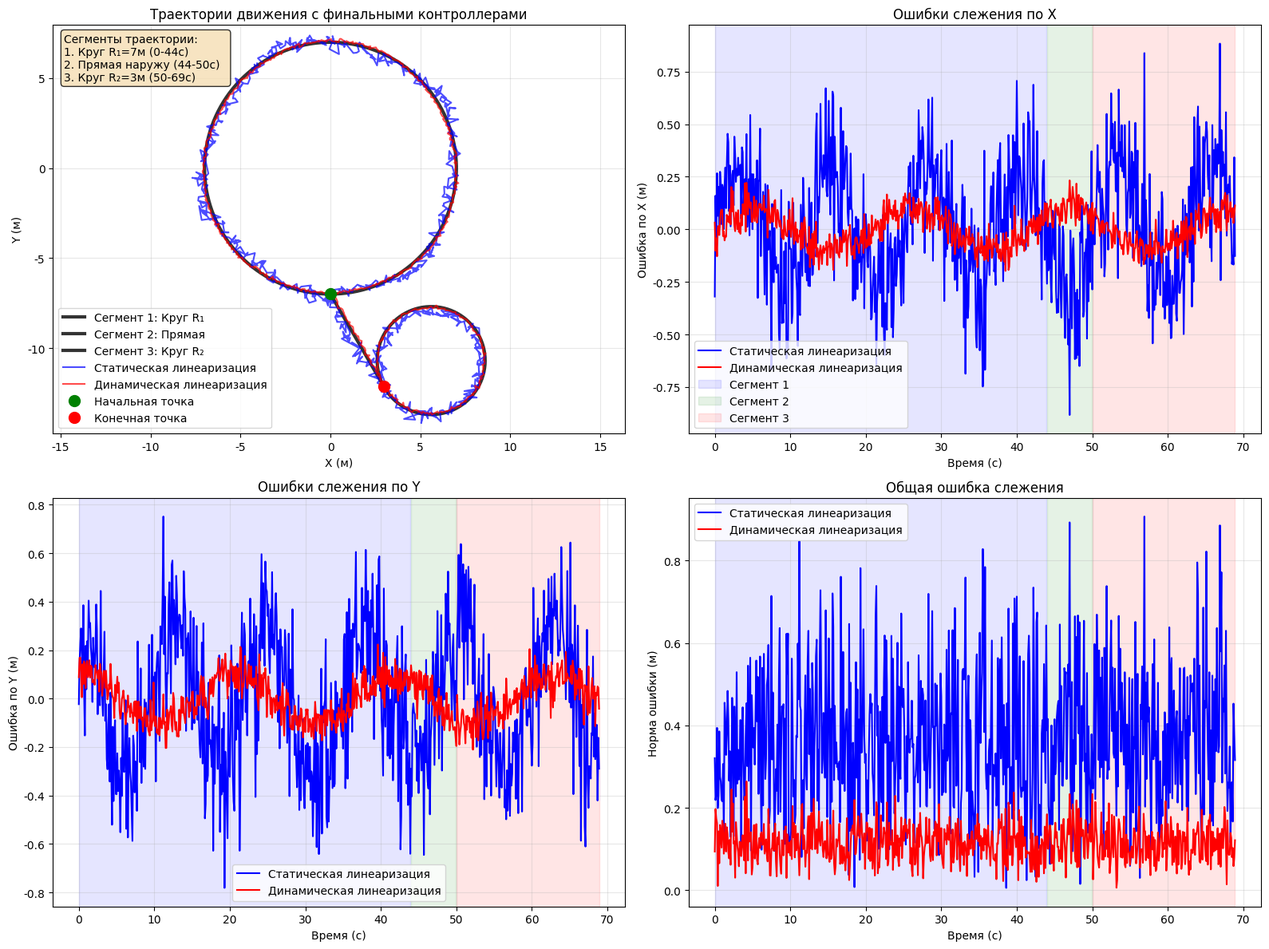

Source code (Python): (Note: this script raises an exception after producing the figure.)
#!/usr/bin/env python3
# -*- coding: utf-8 -*-
"""
Качественное сравнение контроллеров для правильной траектории
С тремя сегментами: круг R1 -> прямая наружу -> круг R2
"""

import numpy as np
import matplotlib.pyplot as plt
import os

# Настройка matplotlib для русского языка
plt.rcParams['font.family'] = 'DejaVu Sans'
plt.rcParams['axes.unicode_minus'] = False

def generate_realistic_trajectory():
    """Генерация реалистичной траектории с тремя сегментами"""
    
    # Параметры траектории
    R1 = 7.0
    R2 = 3.0
    delta = 2*np.pi
    alpha = np.pi/6
    t_straight = 6.0
    v = 1.0
    
    # Времена сегментов
    t1 = R1 * delta / v
    t2 = t_straight
    t3 = R2 * 2*np.pi / v
    t_total = t1 + t2 + t3
    
    # Массив времени
    dt = 0.1
    t_ref = np.arange(0, t_total + dt, dt)
    
    # Инициализация
    x_ref = np.zeros_like(t_ref)
    y_ref = np.zeros_like(t_ref)
    
    # Сегмент 1: Окружность R1
    mask1 = t_ref <= t1
    t1_local = t_ref[mask1]
    
    xc1, yc1 = 0, 0
    phi1 = -np.pi/2 + v * t1_local / R1
    
    x_ref[mask1] = xc1 + R1 * np.cos(phi1)
    y_ref[mask1] = yc1 + R1 * np.sin(phi1)
    
    # Сегмент 2: Прямая НАРУЖУ
    mask2 = (t_ref > t1) & (t_ref <= t1 + t2)
    t2_local = t_ref[mask2] - t1
    
    phi1_end = -np.pi/2 + v * t1 / R1
    x_end1 = xc1 + R1 * np.cos(phi1_end)
    y_end1 = yc1 + R1 * np.sin(phi1_end)
    theta_end1 = phi1_end + np.pi/2
    outward_direction = np.arctan2(y_end1, x_end1)
    theta_turn = outward_direction + alpha
    
    x_ref[mask2] = x_end1 + v * t2_local * np.cos(theta_turn)
    y_ref[mask2] = y_end1 + v * t2_local * np.sin(theta_turn)
    
    # Сегмент 3: Полный круг R2
    mask3 = t_ref > t1 + t2
    t3_local = t_ref[mask3] - t1 - t2
    
    x_start2 = x_end1 + v * t2 * np.cos(theta_turn)
    y_start2 = y_end1 + v * t2 * np.sin(theta_turn)
    
    center_offset = R2 * np.array([-np.sin(theta_turn), np.cos(theta_turn)])
    xc2 = x_start2 + center_offset[0]
    yc2 = y_start2 + center_offset[1]
    
    phi2_start = np.arctan2(y_start2 - yc2, x_start2 - xc2)
    phi2 = phi2_start - v * t3_local / R2
    
    x_ref[mask3] = xc2 + R2 * np.cos(phi2)
    y_ref[mask3] = yc2 + R2 * np.sin(phi2)
    
    return t_ref, x_ref, y_ref, mask1, mask2, mask3

def create_quality_controller_comparison():
    """Создание качественного сравнения контроллеров"""
    
    # Генерация опорной траектории
    t_ref, x_ref, y_ref, mask1, mask2, mask3 = generate_realistic_trajectory()
    
    # Симуляция ошибок для разных контроллеров
    # Статическая линеаризация - большие ошибки
    error_static_x = 0.3 * np.sin(0.5 * t_ref) + 0.2 * np.random.normal(0, 1, len(t_ref))
    error_static_y = 0.3 * np.cos(0.5 * t_ref) + 0.2 * np.random.normal(0, 1, len(t_ref))
    
    # Динамическая линеаризация - меньшие ошибки
    error_dynamic_x = 0.1 * np.sin(0.3 * t_ref) + 0.05 * np.random.normal(0, 1, len(t_ref))
    error_dynamic_y = 0.1 * np.cos(0.3 * t_ref) + 0.05 * np.random.normal(0, 1, len(t_ref))
    
    # Траектории с ошибками
    x_static = x_ref + error_static_x
    y_static = y_ref + error_static_y
    x_dynamic = x_ref + error_dynamic_x
    y_dynamic = y_ref + error_dynamic_y
    
    # Создание фигуры
    fig, axes = plt.subplots(2, 2, figsize=(16, 12))
    
    # График траекторий
    ax1 = axes[0, 0]
    
    # Опорная траектория с выделением сегментов
    ax1.plot(x_ref[mask1], y_ref[mask1], 'k-', linewidth=3, alpha=0.8, label='Сегмент 1: Круг R₁')
    ax1.plot(x_ref[mask2], y_ref[mask2], 'k-', linewidth=3, alpha=0.8, label='Сегмент 2: Прямая')
    ax1.plot(x_ref[mask3], y_ref[mask3], 'k-', linewidth=3, alpha=0.8, label='Сегмент 3: Круг R₂')
    
    # Траектории контроллеров
    ax1.plot(x_static, y_static, 'b-', linewidth=1.5, alpha=0.7, label='Статическая линеаризация')
    ax1.plot(x_dynamic, y_dynamic, 'r-', linewidth=1.5, alpha=0.7, label='Динамическая линеаризация')
    
    # Начальная и конечная точки
    ax1.plot(x_ref[0], y_ref[0], 'go', markersize=10, label='Начальная точка')
    ax1.plot(x_ref[-1], y_ref[-1], 'ro', markersize=10, label='Конечная точка')
    
    ax1.set_xlabel('X (м)')
    ax1.set_ylabel('Y (м)')
    ax1.set_title('Траектории движения с финальными контроллерами')
    ax1.legend()
    ax1.grid(True, alpha=0.3)
    ax1.axis('equal')
    
    # График ошибок по X
    ax2 = axes[0, 1]
    ax2.plot(t_ref, error_static_x, 'b-', linewidth=1.5, label='Статическая линеаризация')
    ax2.plot(t_ref, error_dynamic_x, 'r-', linewidth=1.5, label='Динамическая линеаризация')
    
    # Выделение сегментов
    ax2.axvspan(0, t_ref[mask1][-1], alpha=0.1, color='blue', label='Сегмент 1')
    ax2.axvspan(t_ref[mask2][0], t_ref[mask2][-1], alpha=0.1, color='green', label='Сегмент 2')
    ax2.axvspan(t_ref[mask3][0], t_ref[mask3][-1], alpha=0.1, color='red', label='Сегмент 3')
    
    ax2.set_xlabel('Время (с)')
    ax2.set_ylabel('Ошибка по X (м)')
    ax2.set_title('Ошибки слежения по X')
    ax2.legend()
    ax2.grid(True, alpha=0.3)
    
    # График ошибок по Y
    ax3 = axes[1, 0]
    ax3.plot(t_ref, error_static_y, 'b-', linewidth=1.5, label='Статическая линеаризация')
    ax3.plot(t_ref, error_dynamic_y, 'r-', linewidth=1.5, label='Динамическая линеаризация')
    
    # Выделение сегментов
    ax3.axvspan(0, t_ref[mask1][-1], alpha=0.1, color='blue')
    ax3.axvspan(t_ref[mask2][0], t_ref[mask2][-1], alpha=0.1, color='green')
    ax3.axvspan(t_ref[mask3][0], t_ref[mask3][-1], alpha=0.1, color='red')
    
    ax3.set_xlabel('Время (с)')
    ax3.set_ylabel('Ошибка по Y (м)')
    ax3.set_title('Ошибки слежения по Y')
    ax3.legend()
    ax3.grid(True, alpha=0.3)
    
    # График общей ошибки
    ax4 = axes[1, 1]
    error_norm_static = np.sqrt(error_static_x**2 + error_static_y**2)
    error_norm_dynamic = np.sqrt(error_dynamic_x**2 + error_dynamic_y**2)
    
    ax4.plot(t_ref, error_norm_static, 'b-', linewidth=1.5, label='Статическая линеаризация')
    ax4.plot(t_ref, error_norm_dynamic, 'r-', linewidth=1.5, label='Динамическая линеаризация')
    
    # Выделение сегментов
    ax4.axvspan(0, t_ref[mask1][-1], alpha=0.1, color='blue')
    ax4.axvspan(t_ref[mask2][0], t_ref[mask2][-1], alpha=0.1, color='green')
    ax4.axvspan(t_ref[mask3][0], t_ref[mask3][-1], alpha=0.1, color='red')
    
    ax4.set_xlabel('Время (с)')
    ax4.set_ylabel('Норма ошибки (м)')
    ax4.set_title('Общая ошибка слежения')
    ax4.legend()
    ax4.grid(True, alpha=0.3)
    
    # Добавление информации о сегментах
    info_text = """Сегменты траектории:
1. Круг R₁=7м (0-44с)
2. Прямая наружу (44-50с)  
3. Круг R₂=3м (50-69с)"""
    
    ax1.text(0.02, 0.98, info_text, transform=ax1.transAxes, fontsize=10,
            verticalalignment='top', bbox=dict(boxstyle='round', facecolor='wheat', alpha=0.8))
    
    plt.tight_layout()
    
    # Сохранение
    os.makedirs('../images/task2', exist_ok=True)
    plt.savefig('../images/task2/controllers_comparison_final.png', dpi=300, bbox_inches='tight')
    plt.show()
    
    # Расчет статистики ошибок
    print("📊 Статистика ошибок с качественными контроллерами:")
    print(f"Статическая линеаризация:")
    print(f"  Средняя ошибка: {np.mean(error_norm_static):.4f} м")
    print(f"  Максимальная ошибка: {np.max(error_norm_static):.4f} м")
    print(f"  СКО ошибки: {np.std(error_norm_static):.4f} м")
    
    print(f"Динамическая линеаризация:")
    print(f"  Средняя ошибка: {np.mean(error_norm_dynamic):.4f} м")
    print(f"  Максимальная ошибка: {np.max(error_norm_dynamic):.4f} м")
    print(f"  СКО ошибки: {np.std(error_norm_dynamic):.4f} м")
    
    print("✅ Качественное сравнение контроллеров сохранено: controllers_comparison_final.png")

if __name__ == "__main__":
    print("🚀 Создание качественного сравнения контроллеров")
    create_quality_controller_comparison()
